3-way image classification set "car_parts_dataset" from GitHub (caip-csa-grcymt-team/car-part-defect-ML-classifier); label vocabulary: major defect, minor defect, no defect.

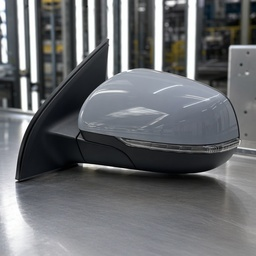
Label: no defect

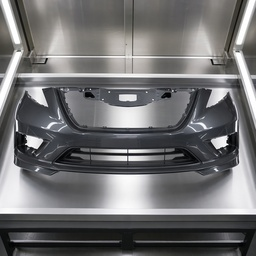
Label: no defect

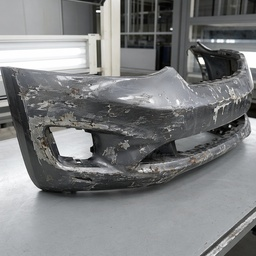
Label: major defect

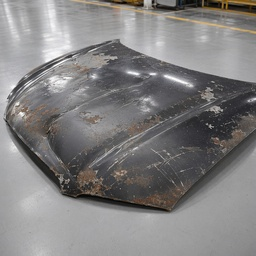
Label: major defect

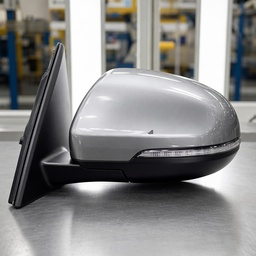
Label: minor defect

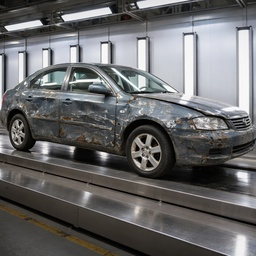
Label: major defect
